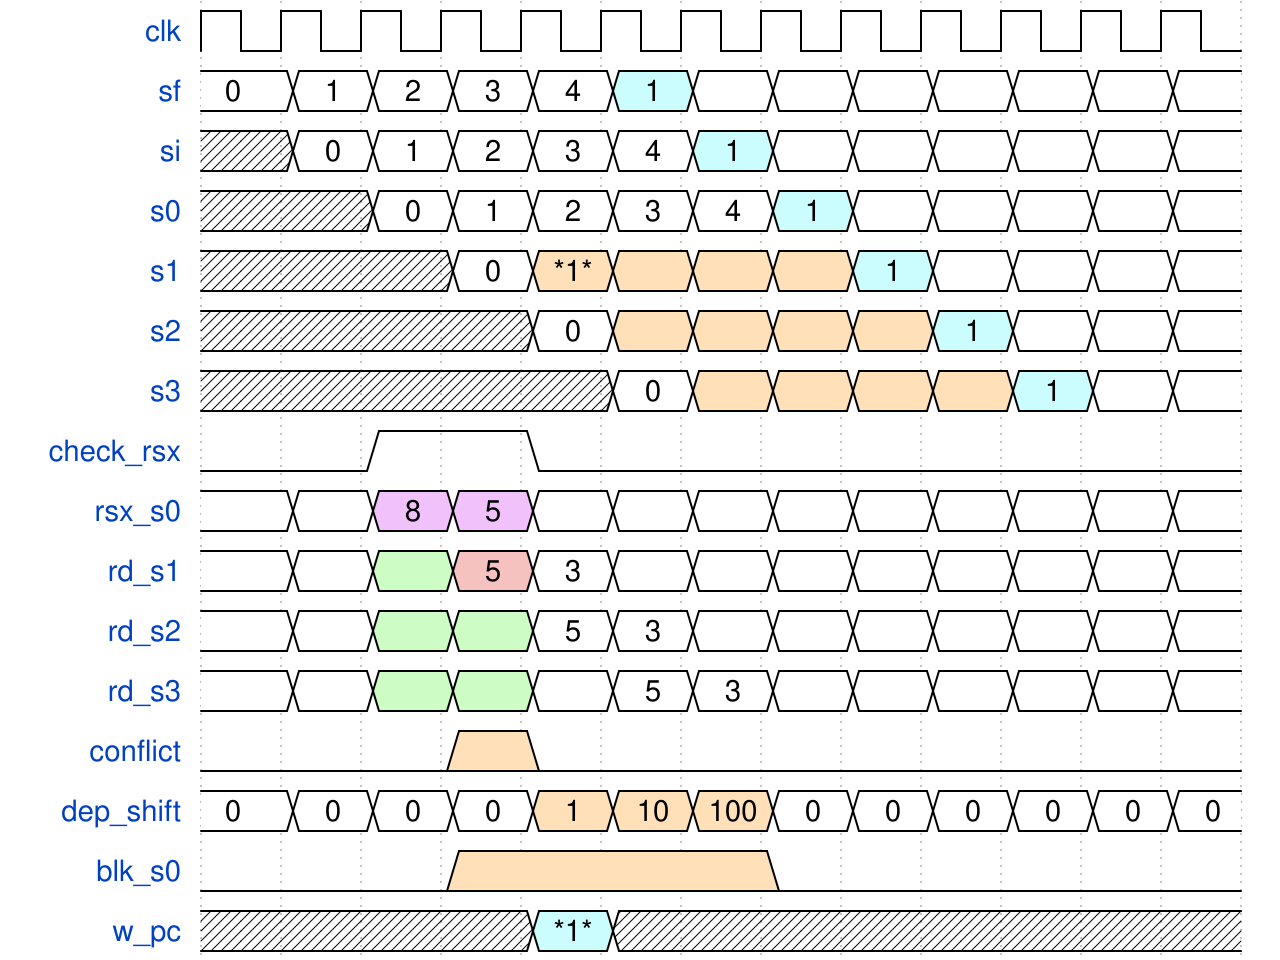

The timing diagram above was drawn with WaveDrom. Write its source.

{"signal": [
  {"name": "clk", "wave": "p............"},
  {"name": "sf", "wave": "=====6=======", "data": [0, 1, 2, 3, 4, 1]},
  {"name": "si", "wave": "x=====6======", "data": [0, 1, 2, 3, 4, 1]},
  {"name": "s0", "wave": "xx=====6=====", "data": [0, 1, 2, 3, 4, 1]},
  {"name": "s1", "wave": "xxx=44446====", "data": [0, "*1*", "", "", "",1]},
  {"name": "s2", "wave": "xxxx=44446===", "data": [0, "", "", "", "",1]},
  {"name": "s3", "wave": "xxxxx=44446==", "data": [0, "", "", "", "",1]},
  {"name": "check_rsx", "wave": "0.1.0........"},
  {"name": "rsx_s0", "wave": "==88=========", "data": ["", "",8, 5]},
  {"name": "rd_s1",  "wave": "==79=========", "data": ["", "", "",5, 3]},
  {"name": "rd_s2",  "wave": "==77=========", "data": ["", "", "", "",5, 3]},
  {"name": "rd_s3",  "wave": "==77=========", "data": ["", "", "", "", "",5, 3]},
  {"name": "conflict", "wave": "0..40........"},
  {"name": "dep_shift", "wave": "====444======", "data": [0, 0, 0, 0, 1, 10, 100, 0, 0, 0, 0, 0, 0]},
  {"name": "blk_s0", "wave": "0..4...0....."},
  {"name": "w_pc", "wave": "xxxx6xxxxxxxx", "data": ["*1*"]}
]}
